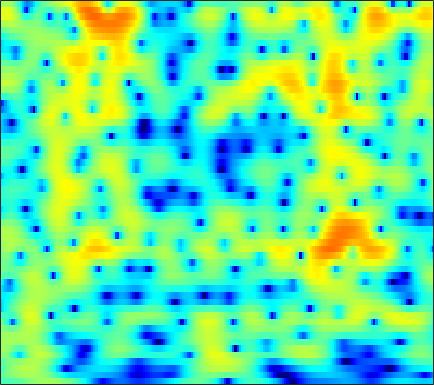

The file beside this chart, header and first rows:
-2.8835, -2.8268, -2.7531, -2.6676, -2.5834, -2.4458, -2.2706, -2.1108, -1.8441, -1.5221, -1.1573, -0.85858, -0.44866, -0.039065, 0.25313, 0.61555, 0.93581, 1.1348, 1.3511, 1.5103, 1.6109, 1.6433, 1.6357, 1.5646
-2.004, -1.56, -1.014, -0.5179, -0.1788, 0.2314, 0.5953, 0.8396, 1.127, 1.371, 1.571, 1.691, 1.806, 1.865, 1.87, 1.818, 1.695, 1.549, 1.284, 0.9303, 0.4802, 0.07816, -0.5442, -1.266
-2.927, -2.149, -1.238, -0.4548, 0.0579, 0.6585, 1.163, 1.487, 1.853, 2.144, 2.361, 2.475, 2.562, 2.562, 2.508, 2.349, 2.087, 1.815, 1.342, 0.7296, -0.03729, -0.7286, -1.825, -3.146
-2.189, -1.631, -1.021, -0.5638, -0.2966, -0.01682, 0.215, 0.381, 0.615, 0.8813, 1.173, 1.408, 1.714, 1.98, 2.132, 2.252, 2.254, 2.17, 1.93, 1.541, 0.994, 0.4807, -0.3501, -1.326
0.592, 0.5431, 0.2515, -0.358, -1.062, -2.416, -4.324, -6.086, -8.207, -7.922, -5.417, -3.43, -1.242, 0.397, 1.332, 2.245, 2.826, 3.079, 3.2, 3.095, 2.792, 2.451, 1.85, 1.105
1.542, 1.534, 1.32, 0.8762, 0.3923, -0.431, -1.383, -2.065, -2.672, -2.636, -1.899, -1.102, 0.01005, 0.9842, 1.564, 2.116, 2.418, 2.488, 2.384, 2.071, 1.57, 1.09, 0.3099, -0.5876
1.308, 1.507, 1.667, 1.732, 1.729, 1.689, 1.628, 1.59, 1.565, 1.596, 1.681, 1.758, 1.863, 1.917, 1.899, 1.772, 1.494, 1.17, 0.5652, -0.2574, -1.32, -2.287, -3.832, -5.672
1.18, 1.285, 1.389, 1.455, 1.5, 1.573, 1.654, 1.74, 1.877, 2.02, 2.156, 2.231, 2.271, 2.219, 2.103, 1.841, 1.426, 1.001, 0.2778, -0.6636, -1.846, -2.904, -4.579, -6.592
0.4826, 0.1612, -0.3071, -0.7478, -1.007, -1.127, -0.901, -0.5253, 0.1489, 0.8917, 1.569, 1.984, 2.404, 2.64, 2.691, 2.587, 2.293, 1.948, 1.342, 0.5961, -0.2604, -0.9546, -1.891, -2.797
-0.6328, -1.533, -3.209, -5.82, -8.838, -15.17, -13.08, -7.885, -3.503, -0.6631, 1.286, 2.336, 3.31, 3.874, 4.056, 3.995, 3.614, 3.135, 2.262, 1.163, -0.08881, -1.049, -2.184, -2.922
-2.98, -3.003, -3.161, -3.418, -3.607, -3.578, -2.879, -1.885, -0.2811, 1.254, 2.549, 3.333, 4.093, 4.502, 4.573, 4.346, 3.745, 3.016, 1.614, -0.4011, -3.292, -6.44, -13.72, -27.05
-9.22, -7.301, -5.371, -3.914, -3.015, -1.924, -0.8934, -0.1602, 0.7696, 1.624, 2.381, 2.852, 3.322, 3.575, 3.616, 3.465, 3.074, 2.602, 1.742, 0.6561, -0.594, -1.541, -2.657, -3.367
-8.749, -7.597, -6.189, -4.925, -4.056, -2.973, -1.964, -1.247, -0.3731, 0.4349, 1.153, 1.608, 2.091, 2.431, 2.591, 2.673, 2.594, 2.445, 2.14, 1.738, 1.275, 0.9081, 0.4283, -0.03396
-7.107, -6.976, -6.674, -6.207, -5.713, -4.902, -3.947, -3.169, -2.118, -1.103, -0.1941, 0.401, 1.072, 1.607, 1.901, 2.163, 2.286, 2.303, 2.232, 2.073, 1.84, 1.639, 1.357, 1.064
-7.387, -8.391, -9.895, -11.15, -11.3, -9.985, -7.767, -6.06, -4.003, -2.277, -0.8952, -0.04385, 0.8793, 1.569, 1.949, 2.283, 2.447, 2.466, 2.372, 2.169, 1.89, 1.65, 1.334, 1.071
-5.479, -6.949, -9.599, -12.95, -14.31, -11.62, -7.9, -5.604, -3.19, -1.354, 0.07812, 0.9424, 1.844, 2.479, 2.805, 3.045, 3.064, 2.927, 2.55, 1.958, 1.174, 0.4844, -0.4908, -1.31
-1.515, -1.967, -2.522, -2.867, -2.903, -2.644, -2.037, -1.417, -0.5431, 0.3086, 1.122, 1.669, 2.274, 2.717, 2.941, 3.062, 2.949, 2.695, 2.097, 1.118, -0.3478, -1.887, -4.897, -10.26
-0.6022, -0.7087, -0.8804, -1.061, -1.204, -1.374, -1.445, -1.435, -1.294, -0.9832, -0.5097, -0.1022, 0.4516, 0.9699, 1.294, 1.558, 1.604, 1.513, 1.193, 0.6382, -0.15, -0.8517, -1.871, -2.756
-0.9585, -0.8362, -0.8753, -1.213, -1.652, -2.473, -3.645, -4.685, -5.915, -6.188, -5.237, -4.088, -2.515, -1.208, -0.4935, 0.1772, 0.553, 0.657, 0.6166, 0.4675, 0.2871, 0.177, 0.1462, 0.2995
-0.779, -0.1791, 0.1731, 0.02783, -0.4413, -1.66, -3.74, -6.085, -10.92, -14.61, -9.087, -5.846, -2.97, -1.206, -0.4066, 0.1771, 0.3356, 0.1732, -0.3182, -0.9404, -1.466, -1.642, -1.343, -0.4809
-0.138, 0.8325, 1.621, 1.965, 1.949, 1.591, 0.9959, 0.4781, -0.1746, -0.4601, -0.4016, -0.1659, 0.2339, 0.4662, 0.5082, 0.264, -0.4227, -1.238, -2.909, -5.698, -10.76, -17.89, -12.87, -6.125
0.6552, 1.327, 1.983, 2.363, 2.478, 2.468, 2.297, 2.059, 1.712, 1.298, 0.8381, 0.5186, 0.02857, -0.5075, -0.9373, -1.554, -2.273, -2.84, -3.7, -4.659, -5.424, -5.62, -4.986, -3.462
1.657, 1.969, 2.287, 2.454, 2.477, 2.373, 2.092, 1.796, 1.269, 0.5684, -0.2555, -1.008, -2.167, -3.426, -4.419, -5.574, -6.138, -6.114, -5.567, -4.644, -3.653, -2.857, -1.845, -0.8916
1.705, 1.839, 1.953, 1.974, 1.914, 1.69, 1.312, 0.9212, 0.2099, -0.6698, -1.812, -2.872, -4.62, -7.072, -9.618, -15.18, -28.36, -17.48, -10.27, -6.33, -3.674, -2.156, -0.5423, 0.6716
-0.5481, -0.3093, -0.03798, 0.1093, 0.09356, -0.09864, -0.4845, -0.9342, -1.687, -2.602, -3.641, -4.409, -5.477, -6.543, -7.253, -8.036, -7.949, -7.215, -5.487, -3.512, -1.624, -0.3877, 0.997, 2.127
-5.759, -4.549, -3.37, -2.668, -2.458, -2.556, -3.103, -3.769, -4.973, -6.483, -7.958, -8.786, -9.056, -8.336, -7.482, -6.205, -4.858, -3.827, -2.404, -1.01, 0.3083, 1.222, 2.293, 3.183
-8.484, -6.78, -5.242, -4.407, -4.146, -4.277, -4.956, -5.839, -7.681, -10.57, -15.65, -23.56, -21.93, -13.43, -10.16, -7.112, -4.912, -3.545, -1.962, -0.5877, 0.6403, 1.469, 2.467, 3.299
-5.463, -5.038, -4.535, -4.227, -4.151, -4.296, -4.703, -5.227, -6.131, -7.233, -8.237, -8.717, -8.678, -7.888, -7.039, -5.767, -4.529, -3.64, -2.516, -1.401, -0.3055, 0.5092, 1.542, 2.503
-3.991, -3.806, -3.584, -3.409, -3.345, -3.366, -3.514, -3.696, -4.002, -4.346, -4.648, -4.857, -5.013, -5.081, -5.065, -5.03, -4.947, -4.813, -4.477, -3.772, -2.687, -1.673, -0.2148, 1.209
-4.297, -3.971, -3.549, -3.186, -2.987, -2.822, -2.796, -2.825, -2.94, -3.11, -3.333, -3.518, -3.818, -4.257, -4.7, -5.594, -6.98, -8.487, -11.09, -12.41, -9.184, -6.09, -2.66, -0.03827
-7.353, -6.348, -5.208, -4.41, -4.018, -3.744, -3.684, -3.755, -3.922, -4.085, -4.199, -4.221, -4.277, -4.39, -4.634, -5.181, -6.177, -7.244, -8.935, -9.406, -7.136, -4.674, -1.719, 0.6855
-10.93, -8.684, -6.818, -5.83, -5.52, -5.611, -6.172, -6.869, -7.944, -8.785, -8.787, -8.232, -7.08, -5.905, -5.155, -4.366, -3.743, -3.334, -2.724, -1.923, -0.8563, 0.07063, 1.372, 2.588
-6.532, -5.933, -5.341, -5.163, -5.351, -6.131, -7.651, -9.447, -13.34, -22.02, -23.89, -15.55, -10.52, -7.584, -5.991, -4.382, -3.069, -2.194, -1.081, 0.0007583, 1.058, 1.82, 2.781, 3.607
-3.011, -2.975, -3.044, -3.275, -3.614, -4.296, -5.296, -6.202, -7.545, -8.546, -8.794, -8.471, -7.574, -6.611, -5.895, -4.971, -3.972, -3.136, -1.886, -0.565, 0.7479, 1.666, 2.739, 3.61
-1.615, -1.584, -1.623, -1.776, -1.969, -2.333, -2.793, -3.201, -3.755, -4.345, -4.899, -5.34, -5.984, -6.815, -7.596, -8.641, -8.947, -8.086, -5.773, -3.209, -0.9208, 0.5089, 2.061, 3.217
-2.208, -2.028, -1.865, -1.817, -1.838, -1.955, -2.147, -2.344, -2.671, -3.115, -3.719, -4.287, -5.383, -6.986, -8.752, -12.53, -17.79, -15.3, -8.962, -4.714, -1.75, -0.05617, 1.673, 2.939
-4.42, -4.143, -3.898, -3.733, -3.65, -3.56, -3.501, -3.461, -3.46, -3.48, -3.595, -3.76, -4.07, -4.497, -4.813, -5.1, -4.947, -4.42, -3.225, -1.735, -0.2526, 0.7709, 1.931, 2.849
-6.984, -6.878, -6.878, -6.907, -6.894, -6.723, -6.36, -5.98, -5.389, -4.784, -4.207, -3.839, -3.374, -2.958, -2.659, -2.181, -1.622, -1.117, -0.3648, 0.4537, 1.26, 1.817, 2.486, 3.005
-8.88, -9.32, -10.2, -11.39, -12.21, -12.58, -11.49, -10.12, -8.13, -6.454, -5.057, -4.17, -3.187, -2.317, -1.722, -0.9619, -0.2044, 0.3632, 1.115, 1.824, 2.463, 2.864, 3.267, 3.502
-8.918, -9.683, -11.37, -14.36, -18.3, -26.19, -17.32, -12.87, -9.055, -6.598, -4.915, -3.935, -2.981, -2.176, -1.599, -0.778, 0.1344, 0.8682, 1.877, 2.803, 3.589, 4.058, 4.421, 4.489
-8, -8.299, -8.709, -8.983, -9.066, -8.79, -7.832, -6.93, -5.702, -4.676, -4.099, -3.924, -4.073, -4.518, -4.75, -4.371, -2.885, -1.391, 0.6534, 2.409, 3.784, 4.547, 5.199, 5.41
-12.8, -12.45, -10.69, -8.825, -7.633, -6.386, -5.433, -4.911, -4.477, -4.352, -4.684, -5.404, -7.04, -10.16, -14.81, -27.93, -11.52, -6.752, -2.723, 0.04063, 1.99, 3.042, 4.067, 4.643
-17.52, -15.6, -11.28, -8.347, -6.817, -5.403, -4.551, -4.139, -3.936, -4.125, -4.613, -5.153, -6.091, -6.984, -7.436, -7.288, -6.067, -4.71, -2.735, -0.8696, 0.6919, 1.675, 2.682, 3.408
-4.476, -4.452, -3.998, -3.33, -2.853, -2.375, -2.142, -2.148, -2.412, -2.975, -3.791, -4.452, -5.375, -6.079, -6.212, -5.833, -4.792, -3.741, -2.259, -0.8192, 0.4659, 1.278, 2.112, 2.712
1.004, 1.056, 1.154, 1.245, 1.268, 1.195, 0.9424, 0.5604, -0.2077, -1.303, -2.86, -4.481, -7.289, -11.03, -13.18, -10.98, -7.099, -4.759, -2.368, -0.613, 0.6882, 1.381, 2.005, 2.258
2.877, 3.069, 3.221, 3.255, 3.198, 2.99, 2.599, 2.179, 1.402, 0.2921, -1.207, -2.628, -4.992, -7.626, -8.778, -7.75, -5.31, -3.597, -1.761, -0.4314, 0.4753, 0.9218, 1.2, 1.071
1.799, 2.085, 2.336, 2.448, 2.444, 2.324, 2.074, 1.82, 1.363, 0.7681, 0.05563, -0.5106, -1.263, -1.885, -2.185, -2.284, -2.13, -1.913, -1.584, -1.272, -1.017, -0.8547, -0.7065, -0.6569
0.1681, 0.4634, 0.72, 0.8351, 0.8463, 0.7983, 0.7185, 0.6328, 0.5183, 0.436, 0.3386, 0.2184, 0.02608, -0.2088, -0.4431, -0.8236, -1.316, -1.795, -2.585, -3.451, -4.111, -4.237, -3.711, -2.646
-1.639, -1.39, -1.289, -1.417, -1.635, -1.964, -2.163, -2.144, -1.819, -1.238, -0.5675, -0.1466, 0.2738, 0.4511, 0.3938, 0.01618, -0.739, -1.665, -3.575, -6.74, -12.77, -21.86, -11.41, -5.343
-4.713, -4.46, -4.567, -5.263, -6.256, -8.279, -10.85, -11.56, -9.191, -5.988, -3.51, -2.107, -0.7835, 0.02652, 0.3567, 0.4196, 0.07264, -0.4441, -1.449, -2.725, -3.886, -4.179, -3.313, -1.559
-7.805, -7.224, -6.965, -7.389, -8.217, -10.13, -12.63, -13.45, -10.78, -7.27, -4.575, -3.015, -1.504, -0.4596, 0.06566, 0.4959, 0.6501, 0.6446, 0.5288, 0.3807, 0.3195, 0.4023, 0.7202, 1.249
-8.424, -7.364, -6.413, -5.882, -5.686, -5.575, -5.41, -5.09, -4.349, -3.353, -2.293, -1.526, -0.6267, 0.08824, 0.4978, 0.9085, 1.186, 1.315, 1.409, 1.46, 1.515, 1.574, 1.674, 1.814
-6.142, -5.087, -3.99, -3.179, -2.72, -2.222, -1.816, -1.502, -1.093, -0.6597, -0.1999, 0.1125, 0.5209, 0.8677, 1.087, 1.299, 1.442, 1.494, 1.51, 1.481, 1.422, 1.363, 1.28, 1.185
-2.391, -1.652, -0.8326, -0.2136, 0.1295, 0.4552, 0.6592, 0.7322, 0.7788, 0.7987, 0.8342, 0.8659, 0.9196, 0.9992, 1.062, 1.105, 1.068, 0.9907, 0.8134, 0.5515, 0.2309, -0.0111, -0.2786, -0.4848
1.46, 1.937, 2.407, 2.679, 2.758, 2.671, 2.402, 2.074, 1.545, 0.9549, 0.3777, 0.07849, -0.1515, -0.1566, -0.07967, 0.05763, 0.07035, -0.05425, -0.4811, -1.226, -2.223, -3.004, -3.779, -3.905
4.355, 4.703, 4.956, 4.944, 4.74, 4.186, 3.272, 2.369, 0.8069, -1.129, -3.25, -4.623, -5.194, -4.321, -3.309, -2.099, -1.308, -1.124, -1.494, -2.728, -5.225, -8.486, -17.42, -13.89
4.167, 4.577, 4.844, 4.744, 4.399, 3.576, 2.271, 0.9184, -1.495, -4.837, -9.836, -15.8, -19.11, -11.27, -7.985, -5.157, -3.315, -2.454, -1.887, -1.968, -2.639, -3.349, -4.013, -3.515
0.8262, 1.474, 1.923, 1.913, 1.612, 0.7945, -0.499, -1.802, -3.954, -6.516, -9.261, -11.1, -12.36, -11.88, -10.53, -8.265, -6.106, -4.694, -3.162, -2.027, -1.179, -0.6744, -0.02841, 0.6445
